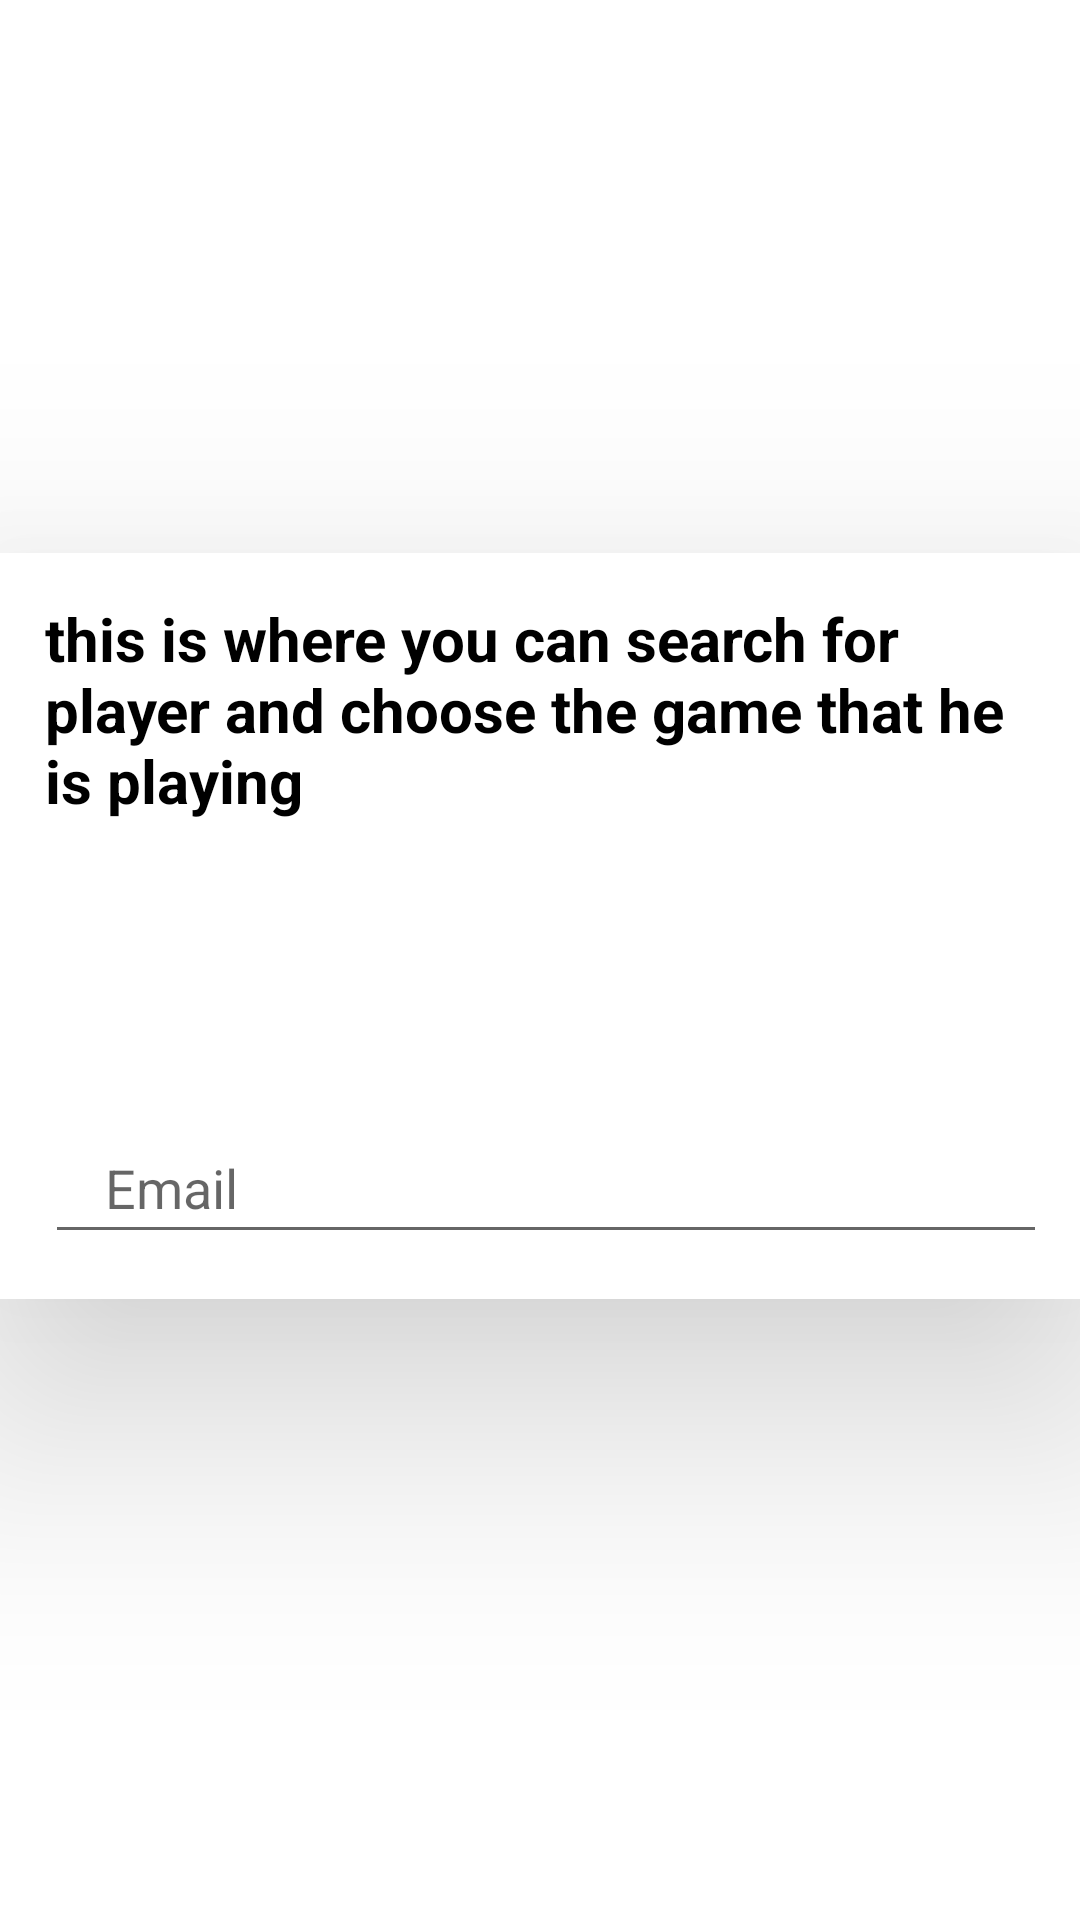

The Android layout XML behind this screen, and the referenced resources:
<!-- AndroidManifest.xml: application theme Theme.Myproject -->
<!-- res/layout/fragment_search.xml -->
<?xml version="1.0" encoding="utf-8"?>
<androidx.constraintlayout.widget.ConstraintLayout xmlns:android="http://schemas.android.com/apk/res/android"
    xmlns:app="http://schemas.android.com/apk/res-auto"
    xmlns:tools="http://schemas.android.com/tools"
    android:id="@+id/frameLayout"
    android:layout_width="match_parent"
    android:layout_height="match_parent"
    tools:context=".SearchFragment" >

    <GridLayout
        android:layout_width="wrap_content"
        android:layout_height="wrap_content"
        android:background="@color/white"
        android:columnCount="1"
        android:elevation="50dp"
        android:orientation="horizontal"
        android:padding="15dp"
        android:rowCount="1"
        app:layout_constraintBottom_toBottomOf="parent"
        app:layout_constraintEnd_toEndOf="parent"
        app:layout_constraintHorizontal_bias="0.0"
        app:layout_constraintStart_toStartOf="parent"
        app:layout_constraintTop_toTopOf="parent"
        app:layout_constraintVertical_bias="0.471">

        <TextView
            android:id="@+id/textView3"
            android:layout_width="wrap_content"
            android:layout_height="wrap_content"
            android:text="this is where you can search for player and choose the game that he is playing"
            android:textColor="@color/black"
            android:textSize="20dp"
            android:layout_marginBottom="100dp"
            android:textStyle="bold" />

        <EditText
            android:id="@+id/editTextTextPersonName"
            android:layout_width="380dp"
            android:layout_height="wrap_content"
            android:hint="Email"
            android:paddingLeft="20dp"
            android:paddingTop="10dp"
            android:paddingBottom="10dp"
            app:layout_constraintBottom_toBottomOf="parent"
            app:layout_constraintEnd_toEndOf="parent"
            app:layout_constraintHorizontal_bias="0.5"
            app:layout_constraintStart_toStartOf="parent"
            app:layout_constraintTop_toTopOf="parent"
            app:layout_constraintVertical_bias="0."
            app:layout_constraintWidth_percent=".8" />
    </GridLayout>


</androidx.constraintlayout.widget.ConstraintLayout>
<!-- resources referenced by this layout -->
<resources>
  <style name="Theme.Myproject" parent="Theme.MaterialComponents.DayNight.DarkActionBar">
          
          <item name="colorPrimary">@color/purple_500</item>
          <item name="colorPrimaryVariant">@color/purple_700</item>
          <item name="colorOnPrimary">@color/white</item>
          
          <item name="colorSecondary">@color/teal_200</item>
          <item name="colorSecondaryVariant">@color/teal_700</item>
          <item name="colorOnSecondary">@color/black</item>
          
          <item name="android:statusBarColor">?attr/colorPrimaryVariant</item>
          
      </style>
  <!-- not gathered from this repository: default colours our renderer supplied (Android Studio template values) -->
  <color name="purple_500">#FF6200EE</color>
  <color name="purple_700">#FF3700B3</color>
  <color name="teal_200">#FF03DAC5</color>
  <color name="teal_700">#FF018786</color>
  <color name="black">#FF000000</color>
  <color name="white">#FFFFFFFF</color>
</resources>
